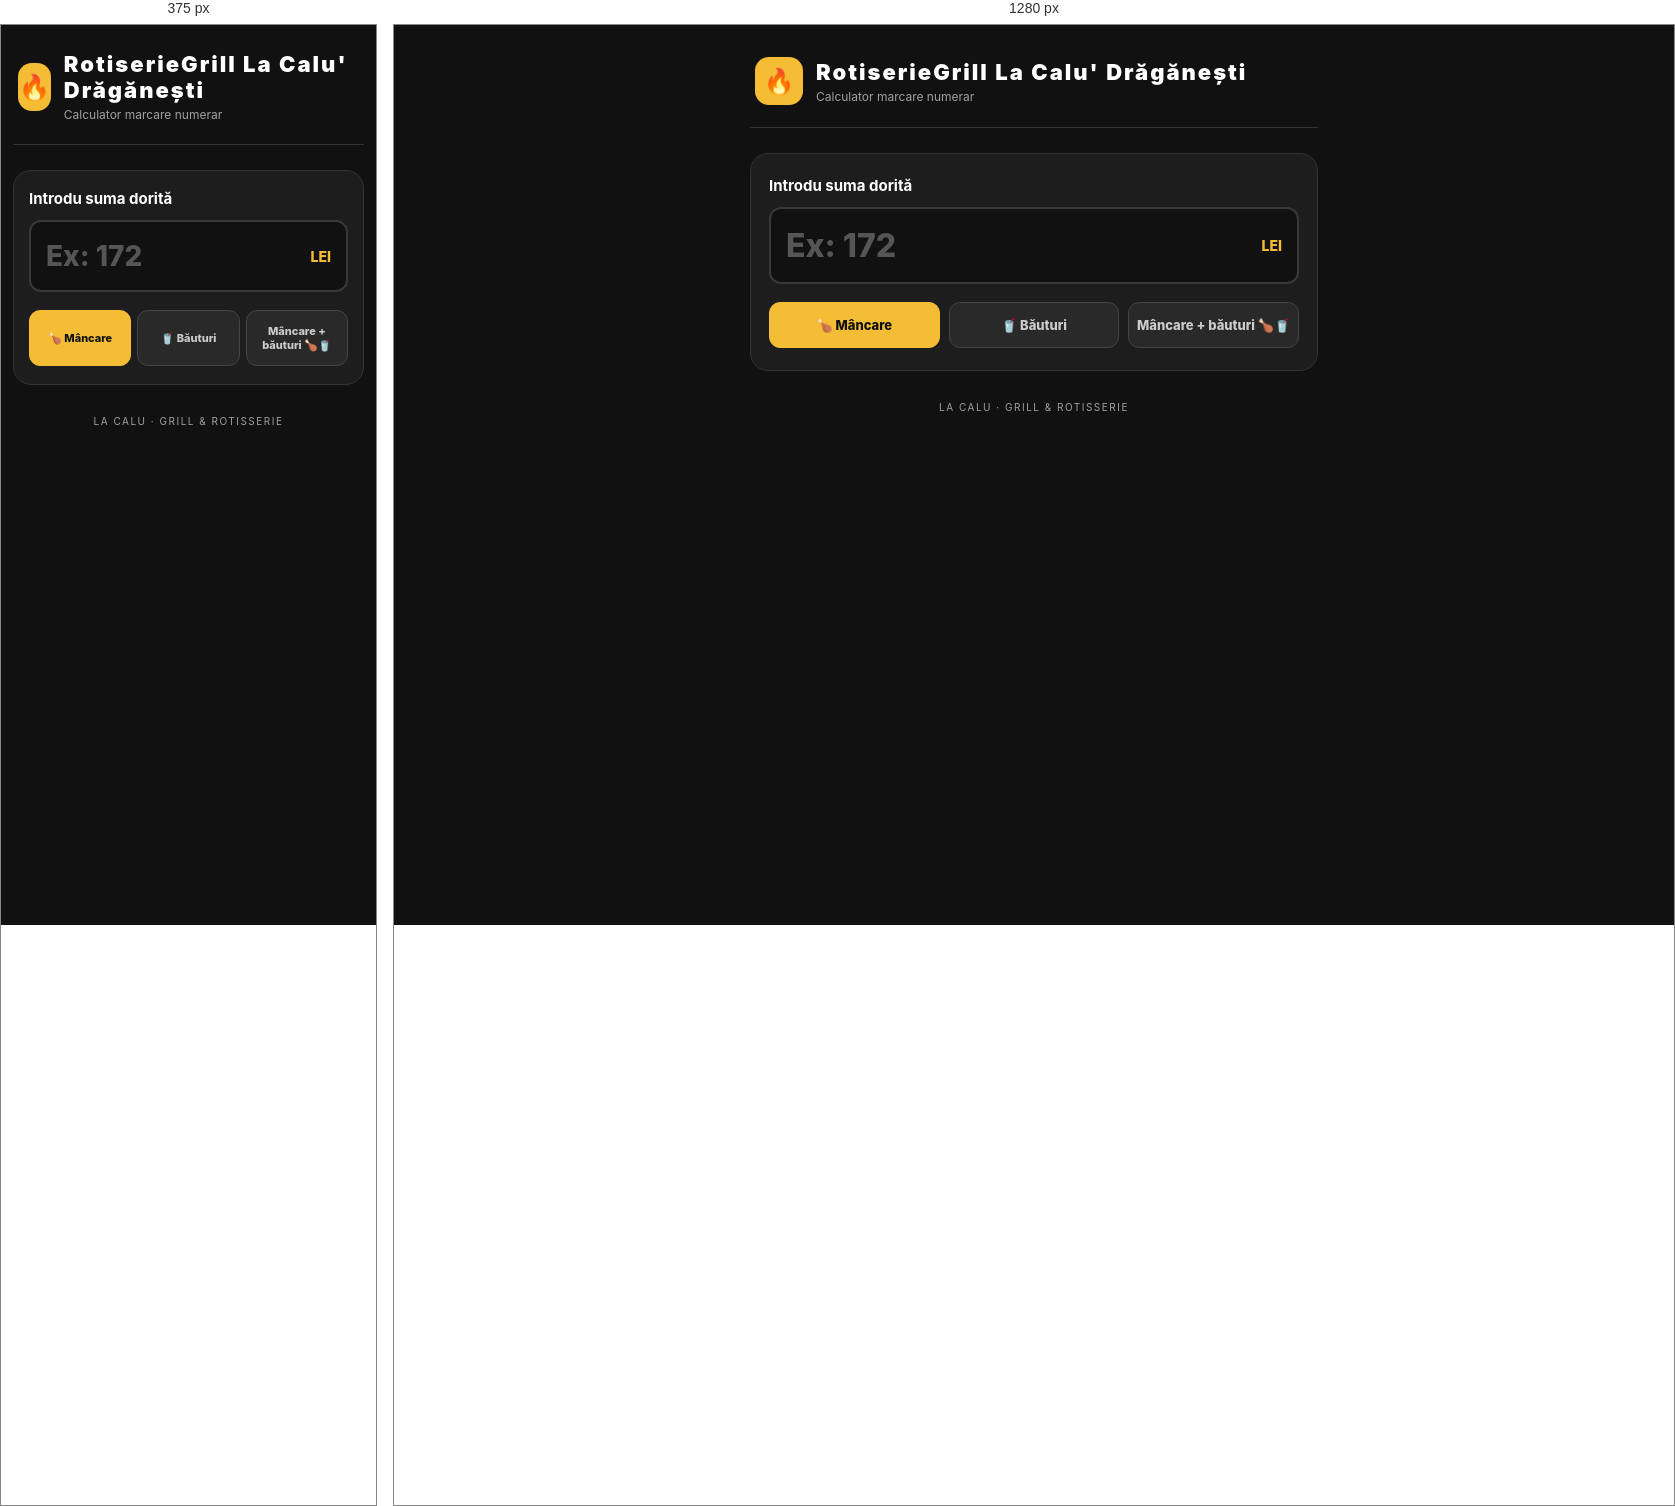
Rendered at 375 px and 1280 px, left to right.

<!-- file: index.html -->

<!DOCTYPE html>
<html lang="ro">
<head>
    <meta charset="UTF-8">
    <meta name="viewport" content="width=device-width, initial-scale=1.0">

    <title>La Calu – Marcare numerar</title>

    <link rel="stylesheet" href="style.css">
</head>
<body>

    <div class="app">

        <header>
            <div class="logo">🔥</div>

            <div class="header-text">
                <h1>RotiserieGrill La Calu' Drăgănești</h1>
                <p>Calculator marcare numerar</p>
            </div>
        </header>

        <main>

            <section class="calculator">

                <label for="amount">
                    Introdu suma dorită
                </label>

                <div class="input-wrapper">

                    <input
                        type="number"
                        id="amount"
                        placeholder="Ex: 172"
                        min="1"
                        step="1"
                        inputmode="numeric"
                    >

                    <span>LEI</span>

                </div>

                <div class="mode-buttons">

                    <button class="mode-button active"
                            data-mode="food">
                        🍗 Mâncare
                    </button>

                    <button class="mode-button"
                            data-mode="drinks">
                        🥤 Băuturi
                    </button>

                    <button class="mode-button"
                            data-mode="combined">
                       Mâncare + băuturi  🍗🥤 
                    </button>

                </div>

            </section>

            <section id="results" class="results hidden">

                <div class="results-header">

                    <h2>Variante de bon</h2>

                    <span id="count">0</span>

                </div>

                <div id="message"></div>

                <div id="combinations"></div>

            </section>

        </main>

        <footer>
            LA CALU · GRILL & ROTISSERIE
        </footer>

    </div>

    <script src="script.js"></script>

</body>
</html>


/* @media block from style.css */
@media (max-width: 400px) {

    .app {
        padding: 14px 12px 25px;
    }

    .calculator {
        padding: 18px 15px;
    }

    .input-wrapper input {
        font-size: 28px;
    }

    .combination {
        padding: 14px;
    }

    .product-description {
        font-size: 12px;
    }

    .combination-total {
        font-size: 19px;
    }

}

/* @media block from style.css */
@media (max-width: 400px) {

    .mode-buttons {
        gap: 6px;
    }

    .mode-button {
        font-size: 11px;
        padding: 13px 3px;
    }

}